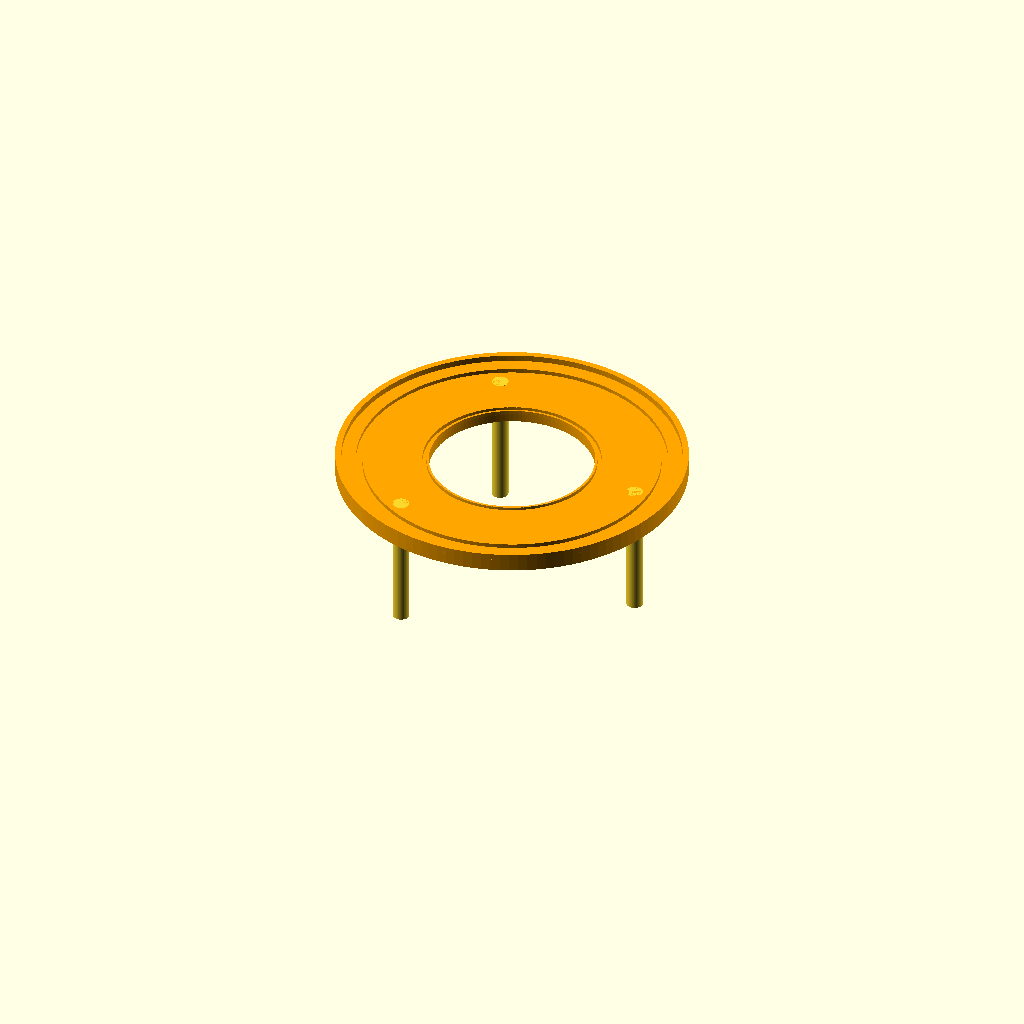
Cell 1: the model at its default parameters.
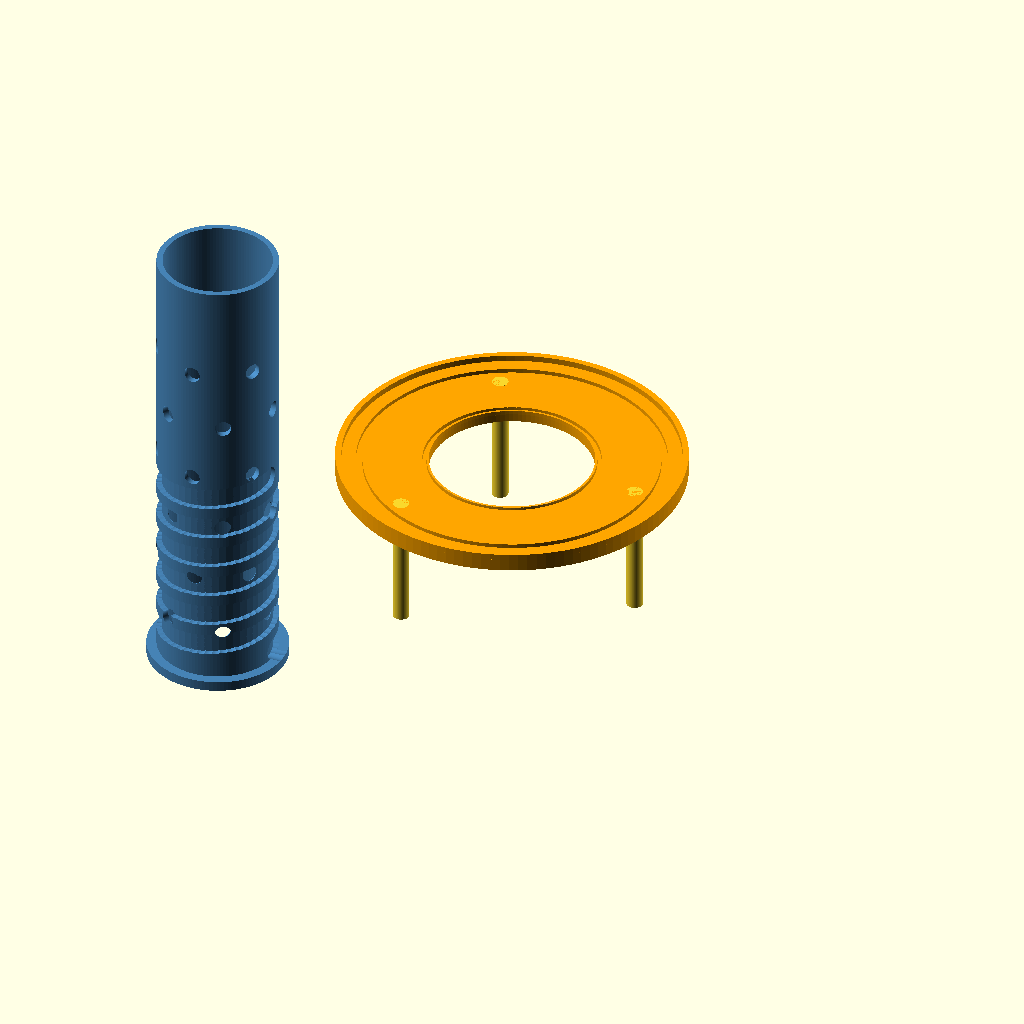
Cell 2 — show_center_core set to true, the other parameters unchanged.
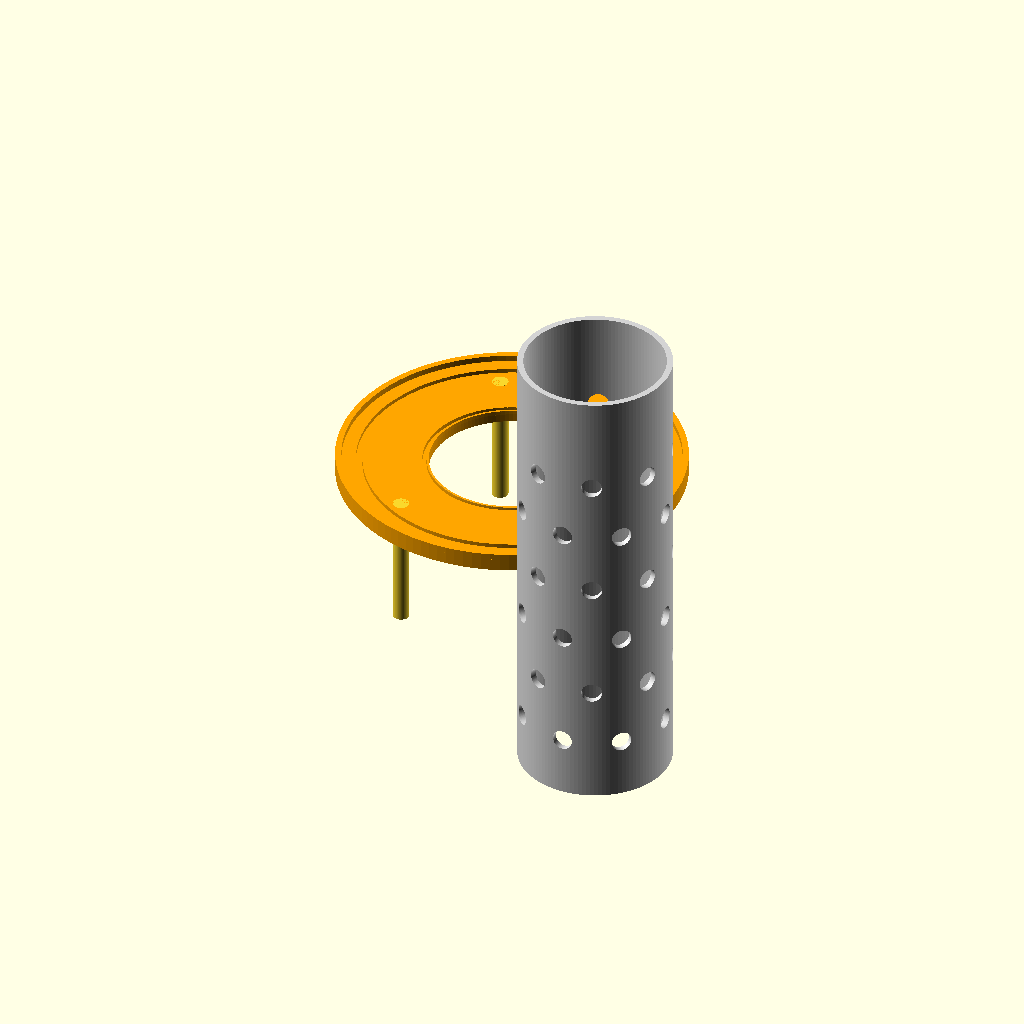
Cell 3: the same model with show_center_sleeve = true.
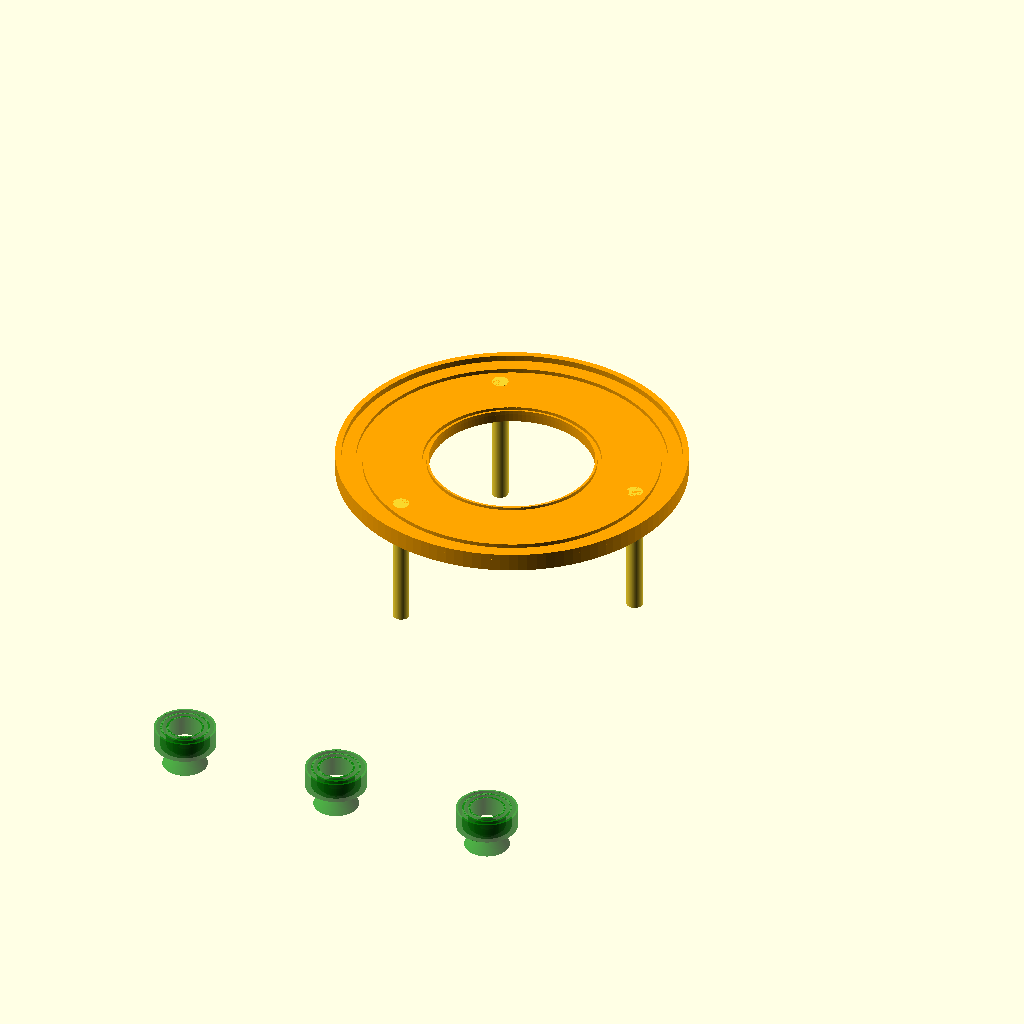
Cell 4 — show_labyrinth set to true, the other parameters unchanged.
All cells are drawn from one camera (rotation 55°, 0°, 25°, orthographic, colour scheme Cornfield), so only the parameter changes between them.
The OpenSCAD source (helios_weighing_system.scad):
$fn = 120;

// ============================================================
// Helios Weighing System & Center Tube Assembly
// ============================================================
// Rev 1.0 — Initial design
//
// Components:
//   1. Center tube inner core (cable spool with helical channel)
//   2. Center tube outer sleeve (smooth, vent holes)
//   3. Weighing plate (annular, 3-post tripod)
//   4. Labyrinth bushing (press-fit into floor holes)
//   5. Scale pan adapter (receives 3 post tips)
//   6. Drill template (print first — jig for drilling 3 new floor holes)
// ============================================================

// === VISIBILITY FLAGS ===
show_center_core   = false;
show_center_sleeve = false;
show_weighing_plate = true;
show_labyrinth     = false;
show_pan_adapter   = false;
show_drill_template = false;  // drill jig — print FIRST
show_assembly      = false;   // true = assembled view, false = print layout
show_floor         = false;   // show phantom floor for reference

// ============================================================
//  CENTER TUBE PARAMETERS
// ============================================================
tube_od            = 75.0;       // outer sleeve OD (matches current tube)
tube_height        = 228.6;      // 9 inches
sleeve_wall        = 3.0;        // outer sleeve wall thickness
sleeve_id          = tube_od - 2*sleeve_wall;  // 69.0mm

core_od            = sleeve_id - 2*5.0;  // 59.0mm (5mm cable channel)
core_wall          = 3.0;
core_id            = core_od - 2*core_wall;  // 53.0mm

// Cable parameters
cable_width        = 15.0;       // 14-15mm, using 15 for clearance
cable_thick        = 5.0;        // 5mm thick flat cable
cable_wraps        = 6;
cable_pitch        = cable_width + 2.0;  // 17mm pitch (2mm gap between wraps)
cable_zone_start   = 10.0;       // start wraps 10mm above base
cable_channel_depth = cable_thick + 0.5;  // 5.5mm deep channel in core

// Vent hole parameters (both core and sleeve)
vent_hole_d        = 10.0;       // vent hole diameter
vent_rows          = 6;          // rows of vent holes
vent_per_row       = 8;          // holes per row
vent_start_z       = 30.0;       // start vents above cable zone
vent_row_spacing   = 30.0;       // spacing between rows

// Core base flange
core_flange_od     = sleeve_id - 0.3;  // snug fit inside sleeve
core_flange_h      = 5.0;

// ============================================================
//  WEIGHING PLATE PARAMETERS
// ============================================================
plate_od           = 170.0;      // wider than capsule base (160mm)
plate_center_hole  = tube_od + 5.0;  // 80mm, 2.5mm clearance to tube
plate_thickness    = 6.0;        // sturdy platform
plate_rim_h        = 3.0;        // raised rim to locate capsule

// Cage seat grooves in weighing plate (replaces old base)
outer_seat_od      = 150.2;
outer_seat_id      = 143.8;
outer_seat_depth   = 2.0;
inner_seat_od      = 86.2;
inner_seat_id      = 82.2;
inner_seat_depth   = 2.0;

// ============================================================
//  POST / TRIPOD PARAMETERS
// ============================================================
post_od            = 8.0;
post_count         = 3;          // tripod at 120°
bolt_circle_r      = 65.0;       // Ø130mm — between inner (R=43) and outer (R=72) cage seats
                                 // Drill 3 NEW 12mm holes at this radius, 120° apart

// Post length: plate thickness + clearance above floor + floor thickness + drop to scale pan
floor_thickness    = 2.5;
above_floor_gap    = 2.0;        // plate sits 2mm above floor (no contact)
below_floor_drop   = 55.0;       // distance from floor bottom to scale pan
post_length        = plate_thickness + above_floor_gap + floor_thickness + below_floor_drop;

// ============================================================
//  LABYRINTH BUSHING PARAMETERS
// ============================================================
bushing_press_od   = 12.0;       // press-fit into 12mm drilled hole
bushing_bore       = 8.5;        // 0.25mm clearance to 8mm post
bushing_floor_h    = floor_thickness + 0.5;  // spans floor + slight proud

// Labyrinth rings above floor
lab_ring_count     = 3;
lab_ring_h         = 3.0;        // height of each ring
lab_ring_gap       = 2.0;        // gap between rings
lab_ring_wall      = 1.0;        // ring wall thickness
lab_above_total    = 10.0;       // total height above floor
lab_below_total    = 8.0;        // total height below floor

// ============================================================
//  SCALE PAN ADAPTER PARAMETERS
// ============================================================
pan_adapter_od     = 169.0;      // was 150, +3/4" (19mm) for scale alignment offset in box
pan_adapter_h      = 5.0;
post_socket_depth  = 3.0;        // post tips sit in 3mm deep sockets
post_socket_d      = post_od + 0.4;  // 8.4mm socket for 8mm post


// ============================================================
//  MODULES
// ============================================================

// --- Vent holes pattern ---
module vent_holes(od, rows, per_row, start_z, spacing, hole_d) {
    for (row = [0 : rows-1]) {
        z = start_z + row * spacing;
        for (i = [0 : per_row-1]) {
            angle = i * (360/per_row) + (row % 2) * (180/per_row);  // staggered
            rotate([0, 0, angle])
                translate([od/2, 0, z])
                    rotate([0, 90, 0])
                        cylinder(d = hole_d, h = 20, center = true);
        }
    }
}

// --- Helical channel on core exterior ---
// Corkscrew groove using overlapping cylinders along helix path
module helical_channel() {
    steps_per_wrap = 48;
    total_steps = cable_wraps * steps_per_wrap;
    channel_d = cable_width * 0.75;  // 11.25mm wide groove

    for (s = [0 : total_steps - 1]) {
        angle = s * (360 / steps_per_wrap);
        z = cable_zone_start + s * (cable_pitch / steps_per_wrap);
        rotate([0, 0, angle])
            translate([core_od/2 + 1, 0, z])
                rotate([0, 90, 0])
                    cylinder(d = channel_d, h = cable_channel_depth + 2, center = true);
    }
}

// --- Center tube inner core ---
module center_core() {
    color("SteelBlue")
    difference() {
        union() {
            // Main cylinder
            cylinder(d = core_od, h = tube_height);
            // Bottom flange for alignment inside sleeve
            cylinder(d = core_flange_od, h = core_flange_h);
        }
        // Hollow center
        translate([0, 0, -0.1])
            cylinder(d = core_id, h = tube_height + 0.2);
        // Helical cable channel
        helical_channel();
        // Vent holes through core wall
        vent_holes(core_od, vent_rows, 6, vent_start_z, vent_row_spacing, 8.0);
    }
}

// --- Center tube outer sleeve ---
module center_sleeve() {
    color("LightGray")
    difference() {
        cylinder(d = tube_od, h = tube_height);
        // Hollow interior
        translate([0, 0, -0.1])
            cylinder(d = sleeve_id, h = tube_height + 0.2);
        // Vent holes for heat radiation and moisture transport
        vent_holes(tube_od, vent_rows, vent_per_row, vent_start_z, vent_row_spacing, vent_hole_d);
    }
}

// --- Weighing plate with cage seats ---
module weighing_plate() {
    color("Orange", 0.8)
    difference() {
        union() {
            // Main plate
            cylinder(d = plate_od, h = plate_thickness);
            // Raised rim for capsule alignment
            translate([0, 0, plate_thickness])
                difference() {
                    cylinder(d = plate_od, h = plate_rim_h);
                    translate([0, 0, -0.1])
                        cylinder(d = plate_od - 6.0, h = plate_rim_h + 0.2);
                }
        }
        // Center hole (clears center tube with no contact)
        translate([0, 0, -0.1])
            cylinder(d = plate_center_hole, h = plate_thickness + plate_rim_h + 0.2);

        // Outer cage seat groove
        translate([0, 0, plate_thickness - outer_seat_depth])
            difference() {
                cylinder(d = outer_seat_od, h = outer_seat_depth + 0.1);
                translate([0, 0, -0.1])
                    cylinder(d = outer_seat_id, h = outer_seat_depth + 0.3);
            }

        // Inner cage seat groove
        translate([0, 0, plate_thickness - inner_seat_depth])
            difference() {
                cylinder(d = inner_seat_od, h = inner_seat_depth + 0.1);
                translate([0, 0, -0.1])
                    cylinder(d = inner_seat_id, h = inner_seat_depth + 0.3);
            }
    }

    // 3 posts extending downward
    for (i = [0 : post_count-1]) {
        angle = i * 120;  // 120° spacing
        rotate([0, 0, angle])
            translate([bolt_circle_r, 0, 0])
                // Post goes down from plate bottom
                translate([0, 0, -post_length + plate_thickness])
                    cylinder(d = post_od, h = post_length);
    }
}

// --- Labyrinth bushing (one unit — print 3) ---
module labyrinth_bushing() {
    color("Green", 0.7)
    union() {
        // Press-fit section (sits in floor hole)
        translate([0, 0, -bushing_floor_h/2])
            difference() {
                cylinder(d = bushing_press_od, h = bushing_floor_h);
                translate([0, 0, -0.1])
                    cylinder(d = bushing_bore, h = bushing_floor_h + 0.2);
            }

        // Labyrinth rings ABOVE floor
        for (r = [0 : lab_ring_count-1]) {
            ring_od = bushing_press_od + 2*(r+1) * (lab_ring_wall + lab_ring_gap);
            translate([0, 0, bushing_floor_h/2])
                difference() {
                    cylinder(d = ring_od, h = lab_above_total);
                    translate([0, 0, -0.1])
                        cylinder(d = ring_od - 2*lab_ring_wall, h = lab_above_total + 0.2);
                }
        }

        // Drip skirt BELOW floor (inverted cone to shed moisture outward)
        translate([0, 0, -bushing_floor_h/2 - lab_below_total])
            difference() {
                cylinder(d1 = bushing_press_od + 10, d2 = bushing_press_od, h = lab_below_total);
                translate([0, 0, -0.1])
                    cylinder(d = bushing_bore, h = lab_below_total + 0.2);
            }
    }
}

// --- Scale pan adapter ---
module pan_adapter() {
    color("Yellow", 0.7)
    difference() {
        // Base disc
        cylinder(d = pan_adapter_od, h = pan_adapter_h);

        // 3 post sockets
        for (i = [0 : post_count-1]) {
            angle = i * 120;
            rotate([0, 0, angle])
                translate([bolt_circle_r, 0, pan_adapter_h - post_socket_depth])
                    cylinder(d = post_socket_d, h = post_socket_depth + 0.1);
        }
    }
}

// --- Phantom floor for reference ---
module phantom_floor() {
    color("DimGray", 0.3)
    difference() {
        translate([-150, -150, 0])
            cube([300, 300, floor_thickness]);
        // Center hole (existing, 27mm)
        translate([0, 0, -0.1])
            cylinder(d = 27.0, h = floor_thickness + 0.2);
        // 6 existing small holes at R=95.25, 60° spacing (5mm)
        for (i = [0 : 5]) {
            rotate([0, 0, i * 60])
                translate([95.25, 0, -0.1])
                    cylinder(d = 5.0, h = floor_thickness + 0.2);
        }
        // 3 NEW drilled holes at R=65, 120° spacing (12mm)
        for (i = [0 : 2]) {
            rotate([0, 0, i * 120])
                translate([bolt_circle_r, 0, -0.1])
                    cylinder(d = 12.0, h = floor_thickness + 0.2);
        }
    }
}


// --- Drill template (print this, lay on floor, drill through guide holes) ---
module drill_template() {
    color("Red", 0.5)
    difference() {
        // Flat disc
        cylinder(d = 2*bolt_circle_r + 30, h = 3.0);
        // Center registration hole (fits over existing 27mm floor hole)
        translate([0, 0, -0.1])
            cylinder(d = 27.2, h = 3.2);
        // 3 drill guide holes at bolt circle
        for (i = [0 : 2]) {
            rotate([0, 0, i * 120])
                translate([bolt_circle_r, 0, -0.1])
                    cylinder(d = 12.0, h = 3.2);
        }
    }
    // Arrow marker at 0° hole for orientation
    rotate([0, 0, 0])
        translate([bolt_circle_r, 0, 3.0])
            cylinder(d1 = 6, d2 = 0, h = 3);
}


// ============================================================
//  ASSEMBLY / PRINT LAYOUT
// ============================================================

if (show_assembly) {
    // Floor at z=0
    if (show_floor) phantom_floor();

    // Center tube sits ON the floor
    if (show_center_core)
        translate([0, 0, floor_thickness])
            center_core();

    if (show_center_sleeve)
        translate([0, 0, floor_thickness])
            center_sleeve();

    // Weighing plate floats above floor (supported by posts)
    // Plate bottom is above_floor_gap above floor top
    if (show_weighing_plate)
        translate([0, 0, floor_thickness + above_floor_gap])
            weighing_plate();

    // Labyrinth bushings in floor holes
    if (show_labyrinth) {
        for (i = [0 : 2]) {
            rotate([0, 0, i * 120])
                translate([bolt_circle_r, 0, floor_thickness/2])
                    labyrinth_bushing();
        }
    }

    // Scale pan adapter below floor
    if (show_pan_adapter)
        translate([0, 0, -(below_floor_drop - pan_adapter_h)])
            pan_adapter();
}

if (!show_assembly) {
    // Print layout — all parts flat on build plate
    // Each part respects its visibility flag
    if (show_center_core)
        translate([-100, 0, 0]) center_core();
    if (show_center_sleeve)
        translate([100, 0, 0]) center_sleeve();
    if (show_weighing_plate)
        translate([0, 120, post_length - plate_thickness]) weighing_plate();
    if (show_labyrinth) {
        translate([-80, -80, 0]) labyrinth_bushing();
        translate([0, -80, 0]) labyrinth_bushing();
        translate([80, -80, 0]) labyrinth_bushing();
    }
    if (show_pan_adapter)
        translate([0, -120, 0]) pan_adapter();
    if (show_drill_template)
        translate([0, -250, 0]) drill_template();
}
Customizer parameters (derived from the source; name, type, default, range or options):
show_center_core: bool, default false
show_center_sleeve: bool, default false
show_weighing_plate: bool, default true
show_labyrinth: bool, default false
show_pan_adapter: bool, default false
show_drill_template: bool, default false
show_assembly: bool, default false
show_floor: bool, default false
tube_od: number, default 75
tube_height: number, default 228.6
sleeve_wall: number, default 3
core_wall: number, default 3
cable_width: number, default 15
cable_thick: number, default 5
cable_wraps: number, default 6
cable_zone_start: number, default 10
vent_hole_d: number, default 10
vent_rows: number, default 6
vent_per_row: number, default 8
vent_start_z: number, default 30
vent_row_spacing: number, default 30
core_flange_h: number, default 5
plate_od: number, default 170
plate_thickness: number, default 6
plate_rim_h: number, default 3
outer_seat_od: number, default 150.2
outer_seat_id: number, default 143.8
outer_seat_depth: number, default 2
inner_seat_od: number, default 86.2
inner_seat_id: number, default 82.2
inner_seat_depth: number, default 2
post_od: number, default 8
post_count: number, default 3
bolt_circle_r: number, default 65
floor_thickness: number, default 2.5
above_floor_gap: number, default 2
below_floor_drop: number, default 55
bushing_press_od: number, default 12
bushing_bore: number, default 8.5
lab_ring_count: number, default 3
lab_ring_h: number, default 3
lab_ring_gap: number, default 2
lab_ring_wall: number, default 1
lab_above_total: number, default 10
lab_below_total: number, default 8
pan_adapter_od: number, default 169
pan_adapter_h: number, default 5
post_socket_depth: number, default 3
